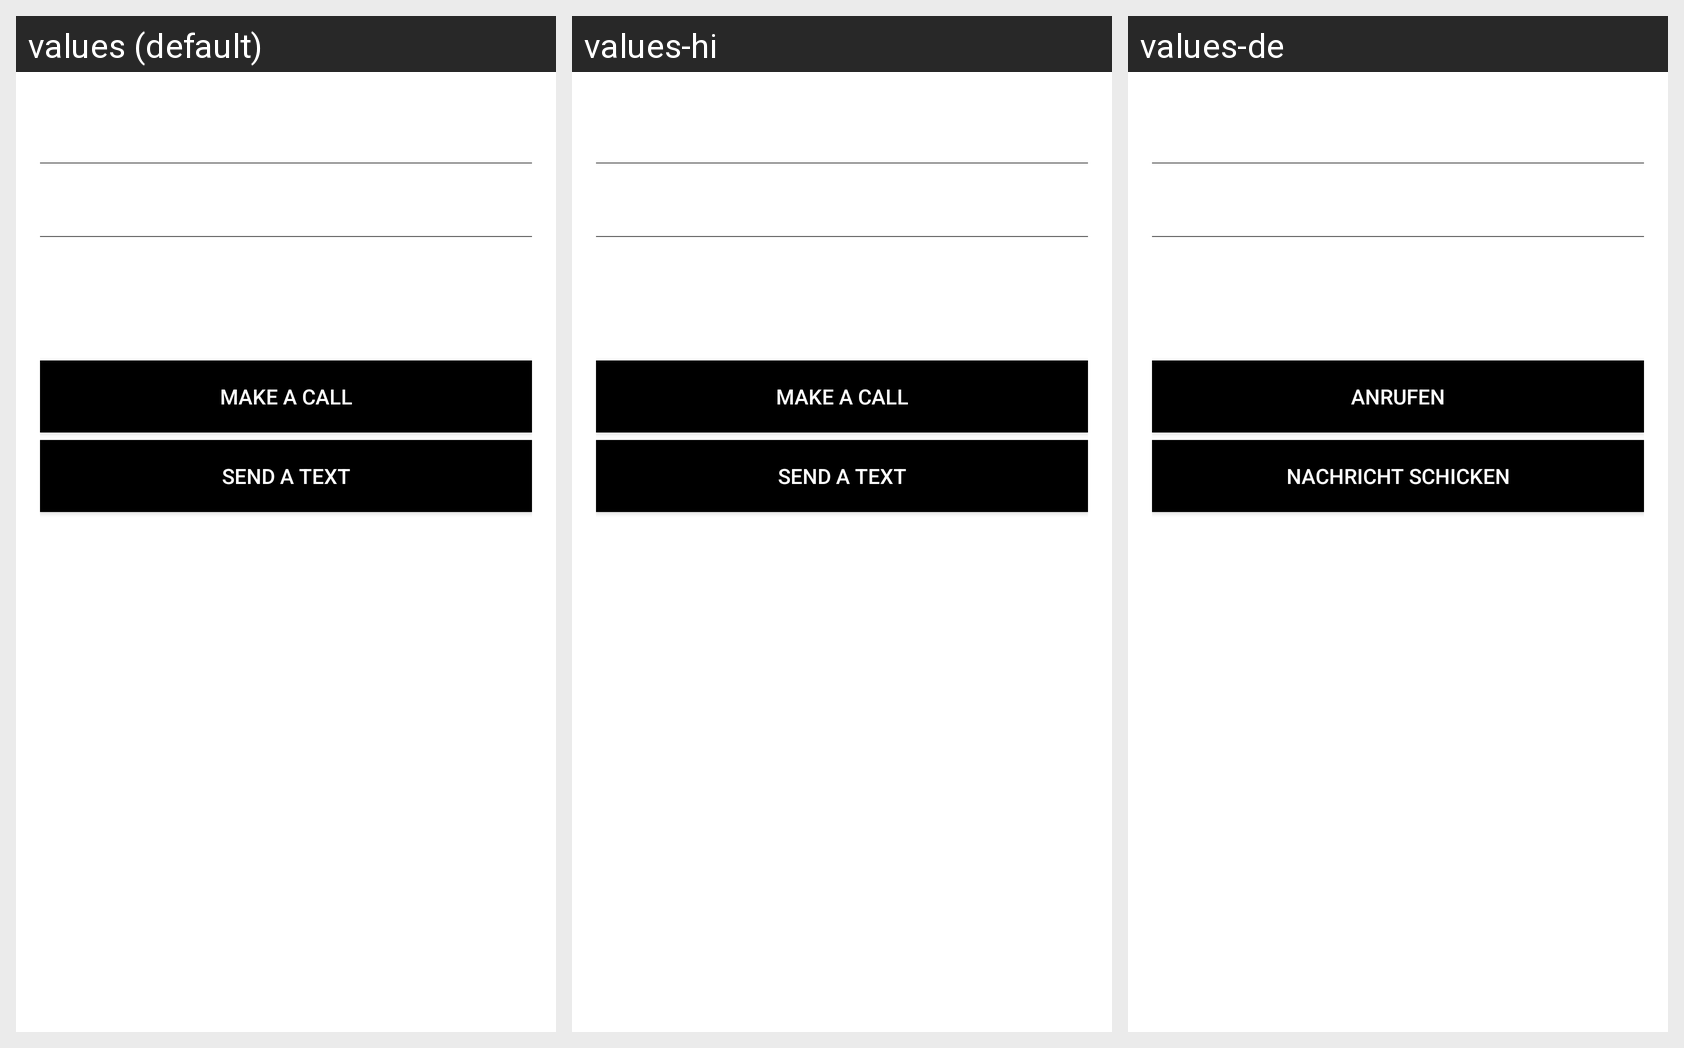

The same Android screen rendered under several of its app's locales, left to right. List the strings drawn on it with the default value and each locale's translation.
Android screen res/layout/bottom_sheet.xml rendered under 3 locales, left to right: values (default), values-hi, values-de. Device: Nexus 5 (rendered at 1080×1920; each locale shown at half size, 540×960, under a caption strip naming it); theme AppTheme.
Strings drawn on this screen, with the default value and each locale's value (text and hints the layout hard-codes, and strings that could not be matched under every locale, appear in the picture but are not listed):

call
  values: Make a call
  values-hi: Make a call
  values-de: Anrufen

send_text
  values: Send a text
  values-hi: Send a text
  values-de: Nachricht schicken
